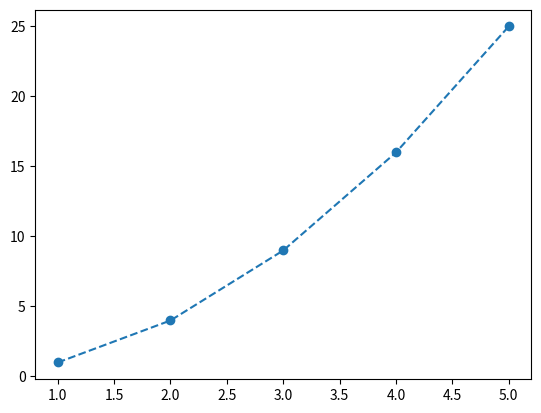
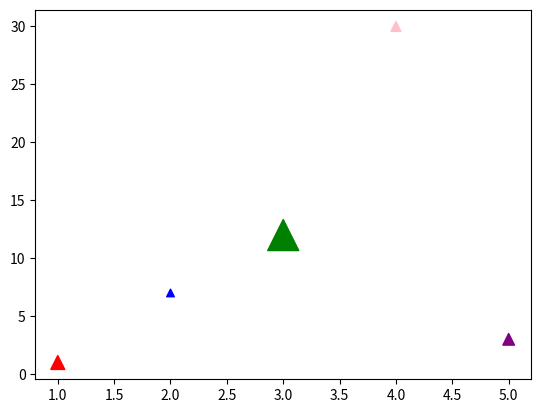
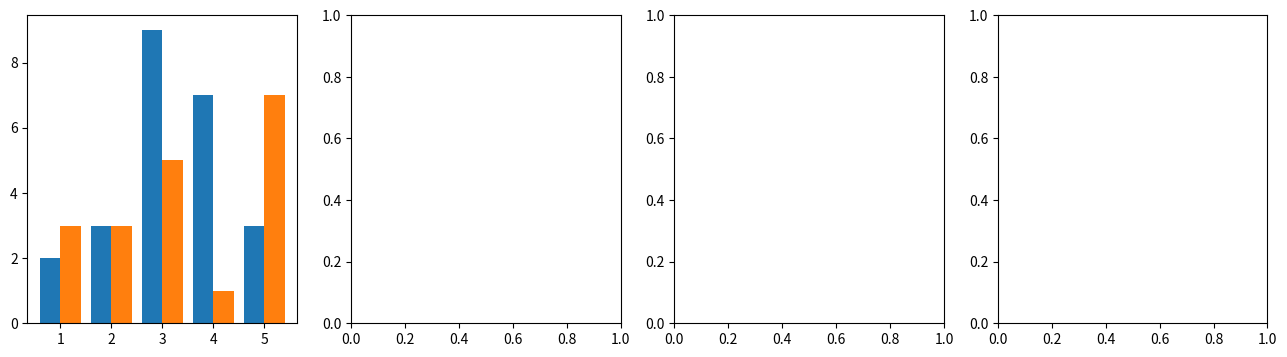
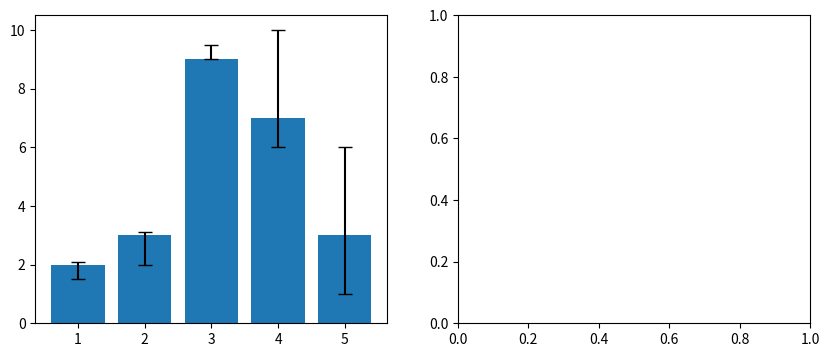
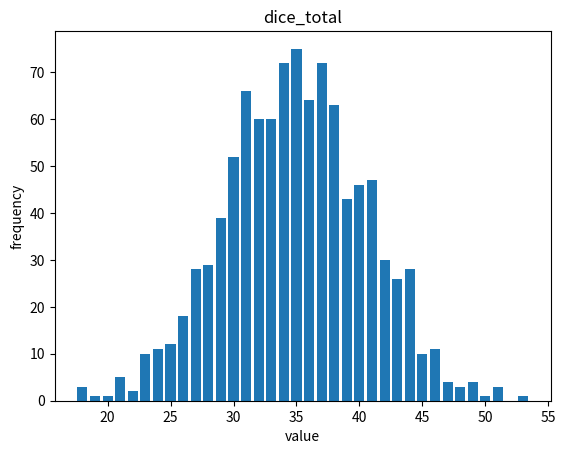
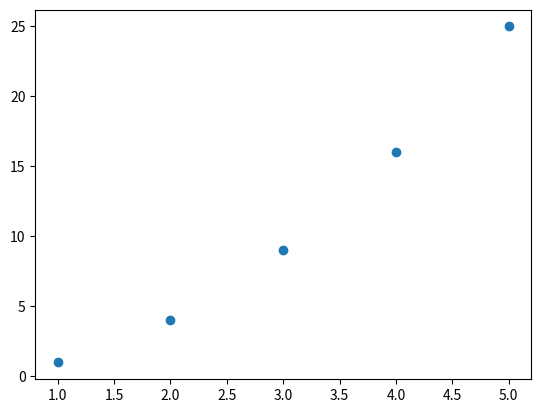
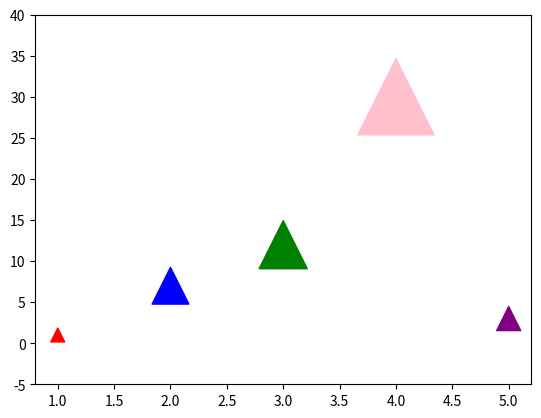
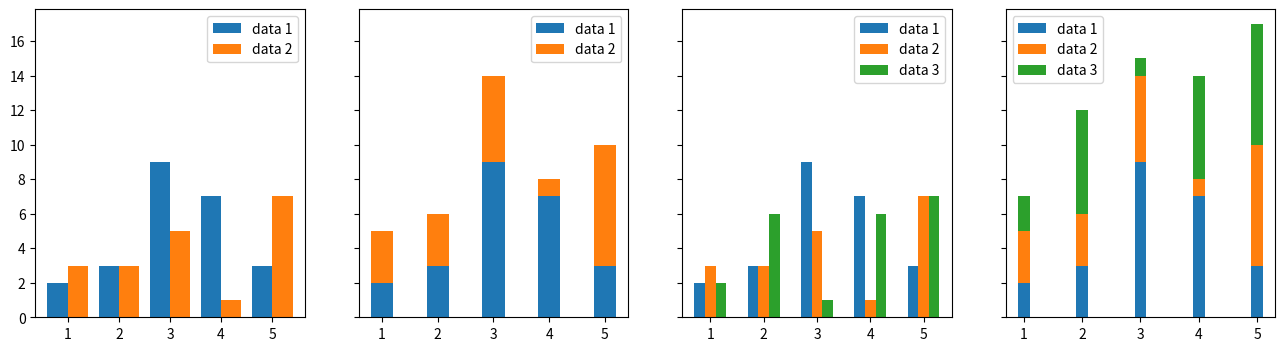
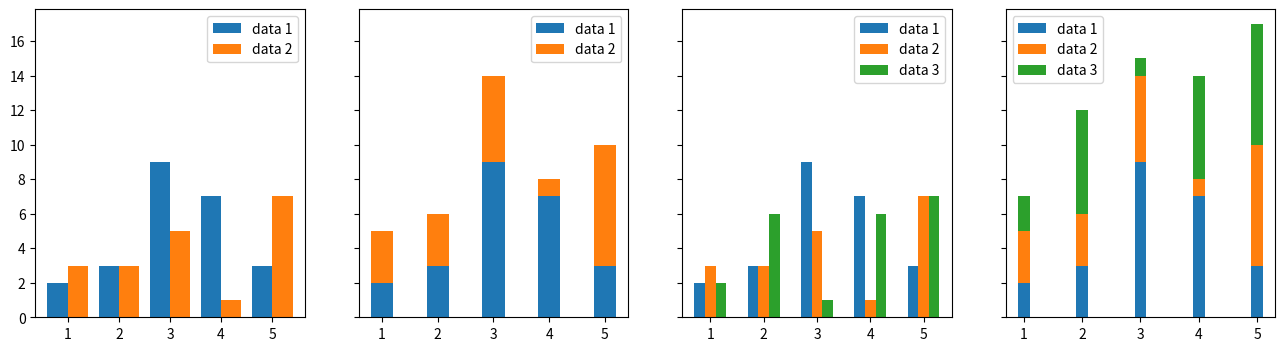
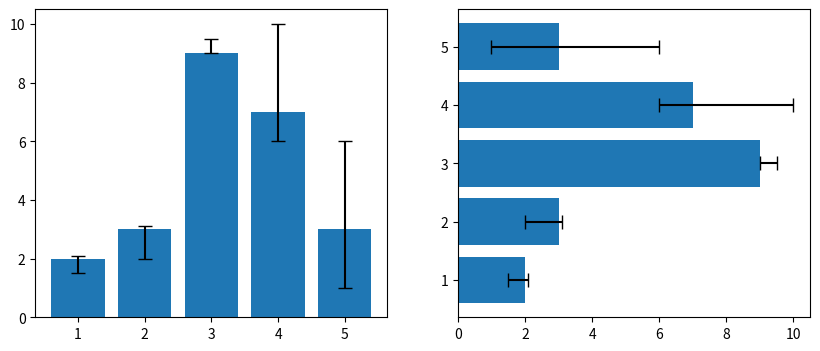
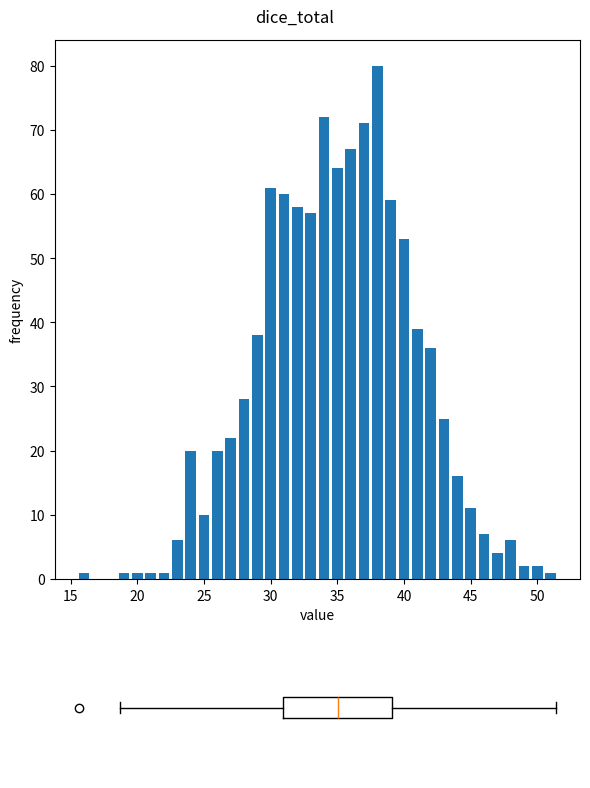

These charts were generated, in order, by the following Python code:
import matplotlib.pyplot as plt
from matplotlib.gridspec import GridSpec
import numpy as np
import pandas as pd
import random

fig, ax = plt.subplots() 

ax.plot([1,2,3,4,5], [1,4,9,16,25], linestyle='--', marker='o')

fig, ax = plt.subplots() 

scatter_data = pd.DataFrame({
    "x data": [1,2,3,4,5],
    "y data": [1,7,12,30,3]
})

ax.scatter(
    'x data',
    'y data',
    data=scatter_data,
    s=[100,30,500,50,70], 
    c=['red', 'blue', 'green', 'pink', 'purple'],
    marker='^'
)

fig, axs = plt.subplots(1, 4, figsize=(16,4))
x = np.array([1,2,3,4,5])
y1 = [2,3,9,7,3]
y2 = [3,3,5,1,7]

bar_width = 0.4
axs[0].bar(x-0.2, y1, bar_width)
axs[0].bar(x+0.2, y2, bar_width)

fig, axs = plt.subplots(1, 2, figsize=(10,4))

# create a bar chart
axs[0].bar([1,2,3,4,5], [2,3,9,7,3])

# add error bars
axs[0].errorbar(
    [1,2,3,4,5],
    [2,3,9,7,3],
    yerr=[[0.5, 1, 0, 1, 2],[0.1, 0.1, 0.5, 3, 3]],
    linestyle='',
    color='black',
    capsize=5)

def dice_total(num, sides):
    total = 0
    for roll in range(num):
        total += random.randint(1,sides)
    return total

def get_freq_of_random_function(n_samples, random_function, *func_args):
    """ 
        calls a provided function for generating random numbers
        
        Parameters:
            n_samples (int): the number of times to call the function
            random_function: a function to generate a single item of data
            *func_args: any arguments required for random_function
        
        Returns:
            dictionary of values: frequencies
    """
    freq = {} # initialise
    
    for tests in range(n_samples):
        # call the random function and pass in any arguments provided for it
        result = random_function(*func_args)
        # update frequency record with this result
        if result in freq:
            freq[result] += 1
        else:
            freq[result] = 1
    
    return freq

def plot_freq_dist(frequencies, plot_title):
    """
        bar chart of given frequency distribution
        
        Parameters:
            frequencies dict(float: int): dictionary of value: frequency of value
            plot_title (str): title of the plot
        
        Returns: 
            matplotlib figure
    """
    # prepare figure area
    fig, ax = plt.subplots()
    ax.set_title(plot_title)
    
    # plot bars
    ax.bar(frequencies.keys(), frequencies.values())

    # axes labels
    ax.set_xlabel('value')
    ax.set_ylabel('frequency')

    return fig
    
frequencies = get_freq_of_random_function(1000, dice_total, 10, 6)
fig = plot_freq_dist(frequencies, 'dice_total')
plt.show()

fig, ax = plt.subplots() 

ax.plot([1,2,3,4,5], [1,4,9,16,25], linestyle='', marker='o')

scatter_data = pd.DataFrame({
    "x data": [1,2,3,4,5],
    "y data": [1,7,12,30,3]
})

sizes = scatter_data['y data']*100

fig, ax = plt.subplots() 

ax.scatter(
    'x data',
    'y data',
    data=scatter_data,
    s=sizes, 
    c=['red', 'blue', 'green', 'pink', 'purple'],
    marker='^'
)

ax.set_ylim(-5,40)

fig, axs = plt.subplots(1, 4, figsize=(16,4), sharey=True)
x = np.array([1,2,3,4,5])
y1 = [2,3,9,7,3]
y2 = [3,3,5,1,7]

# grouped bar chart
bar_width = 0.4
axs[0].bar(x-0.2, y1, bar_width, label='data 1')
axs[0].bar(x+0.2, y2, bar_width, label='data 2')
axs[0].legend()

# stacked bar chart
axs[1].bar(x, y1, bar_width, label='data 1')
axs[1].bar(x, y2, bar_width, bottom=y1, label='data 2')
axs[1].legend()

y3 = [2,6,1,6,7] # third data set

# grouped bar chart
bar_width = 0.2 # narrower bars so they fit nicely along the x axis
axs[2].bar(x-0.2, y1, bar_width, label='data 1')
axs[2].bar(x+0, y2, bar_width, label='data 2')
axs[2].bar(x+0.2, y3, bar_width, label='data 3')
axs[2].legend()

# changing data to be in numpy arrays 
# makes it easier to add the values together componentwise
y1=np.array(y1) 
y2=np.array(y2)

# stacked bar chart
axs[3].bar(x, y1, bar_width, label='data 1')
axs[3].bar(x, y2, bar_width, bottom=y1, label='data 2')
axs[3].bar(x, y3, bar_width, bottom=y1+y2, label='data 3')
axs[3].legend()

fig, axs = plt.subplots(1, 4, figsize=(16,4), sharey=True)

x = np.array([1,2,3,4,5])
y1 = [2,3,9,7,3]
y2 = [3,3,5,1,7]
y3 = [2,6,1,6,7]

def draw_grouped_bar(ax, x, bar_width, data_dict):
    # multiplier to decide how much to offset first bar
    # based on number of bars to be drawn
    m = -(len(data_dict)-1)/2
    
    for label, y in data_dict.items():
        ax.bar(x+(m*bar_width), y, bar_width, label=label)
        m += 1
    ax.legend()
    
def draw_stacked_bar(ax, x, bar_width, data_dict):
    base = np.array([0]*len(x))
    for label, y in data_dict.items():
        ax.bar(x, y, bar_width, bottom=base, label=label)
        # set starting positions for next data set
        base = base+np.array(y) 
    ax.legend()

# grouped bar chart
draw_grouped_bar(axs[0], x, 0.4, {'data 1': y1, 'data 2': y2})

# stacked bar chart
draw_stacked_bar(axs[1], x, 0.4, {'data 1': y1, 'data 2': y2})

# grouped bar chart - 3 data sets
draw_grouped_bar(axs[2], x, 0.2, {'data 1': y1, 'data 2': y2, 'data 3': y3})

# stacked bar chart - 3 data sets
draw_stacked_bar(axs[3], x, 0.2, {'data 1': y1, 'data 2': y2, 'data 3': y3})

fig, axs = plt.subplots(1, 2, figsize=(10,4))

# create a bar chart
axs[0].bar([1,2,3,4,5], [2,3,9,7,3])

# add error bars
axs[0].errorbar(
    [1,2,3,4,5],
    [2,3,9,7,3],
    yerr=[[0.5, 1, 0, 1, 2],[0.1, 0.1, 0.5, 3, 3]],
    linestyle='',
    color='black',
    capsize=5
)

# create a horizontal bar chart
axs[1].barh([1,2,3,4,5], [2,3,9,7,3])

# add error bars - note the order of the first two arguments
axs[1].errorbar(
    [2,3,9,7,3],
    [1,2,3,4,5],
    xerr=[[0.5, 1, 0, 1, 2],[0.1, 0.1, 0.5, 3, 3]],
    linestyle='',
    color='black',
    capsize=5
)

def dice_total(num, sides):
    total = 0
    for roll in range(num):
        total += random.randint(1,sides)
    return total

def get_freq_of_random_function(n_samples, random_function, *func_args):
    """ 
        calls a provided function for generating random numbers
        
        Parameters:
            n_samples (int): the number of times to call the function
            random_function: a function to generate a single item of data
            *func_args: any arguments required for random_function
        
        Returns:
            dictionary of values: frequencies
    """
    freq = {} # initialise
    
    for tests in range(n_samples):
        # call the random function and pass in any arguments provided for it
        result = random_function(*func_args)
        # update frequency record with this result
        if result in freq:
            freq[result] += 1
        else:
            freq[result] = 1
    
    return freq

def plot_freq_dist(frequencies, fig_title):
    """
        bar chart and box plot of given frequency distribution
        
        Parameters:
            frequencies dict(float: int): dictionary of value: frequency of value
            fig_title (str): title of the figure
        
        Returns: 
            matplotlib figure
    """
    # prepare figure area
    fig  = plt.figure(figsize=(6,8))
    gs = GridSpec(4, 1, figure=fig)
    fig.suptitle(fig_title)
    
    ax1 = fig.add_subplot(gs[:3, 0])
    ax2 = fig.add_subplot(gs[3:, 0])
    
    # plot bars
    ax1.bar(frequencies.keys(), frequencies.values())

    # axes labels
    ax1.set_xlabel('value')
    ax1.set_ylabel('frequency')
    
    # values for box plot
    all_values = []
    for k,v in frequencies.items():
        all_values.extend([k]*v)
    
    # draw boxplot
    ax2.boxplot(all_values,vert=False)

    # remove axis / spines
    ax2.spines['right'].set_color('none')
    ax2.spines['bottom'].set_color('none')
    ax2.spines['top'].set_color('none')
    ax2.spines['left'].set_color('none')
    ax2.get_xaxis().set_visible(False)
    ax2.get_yaxis().set_visible(False)

    fig.tight_layout()
    return fig
    
frequencies = get_freq_of_random_function(1000, dice_total, 10, 6)
fig = plot_freq_dist(frequencies, 'dice_total')
plt.show()